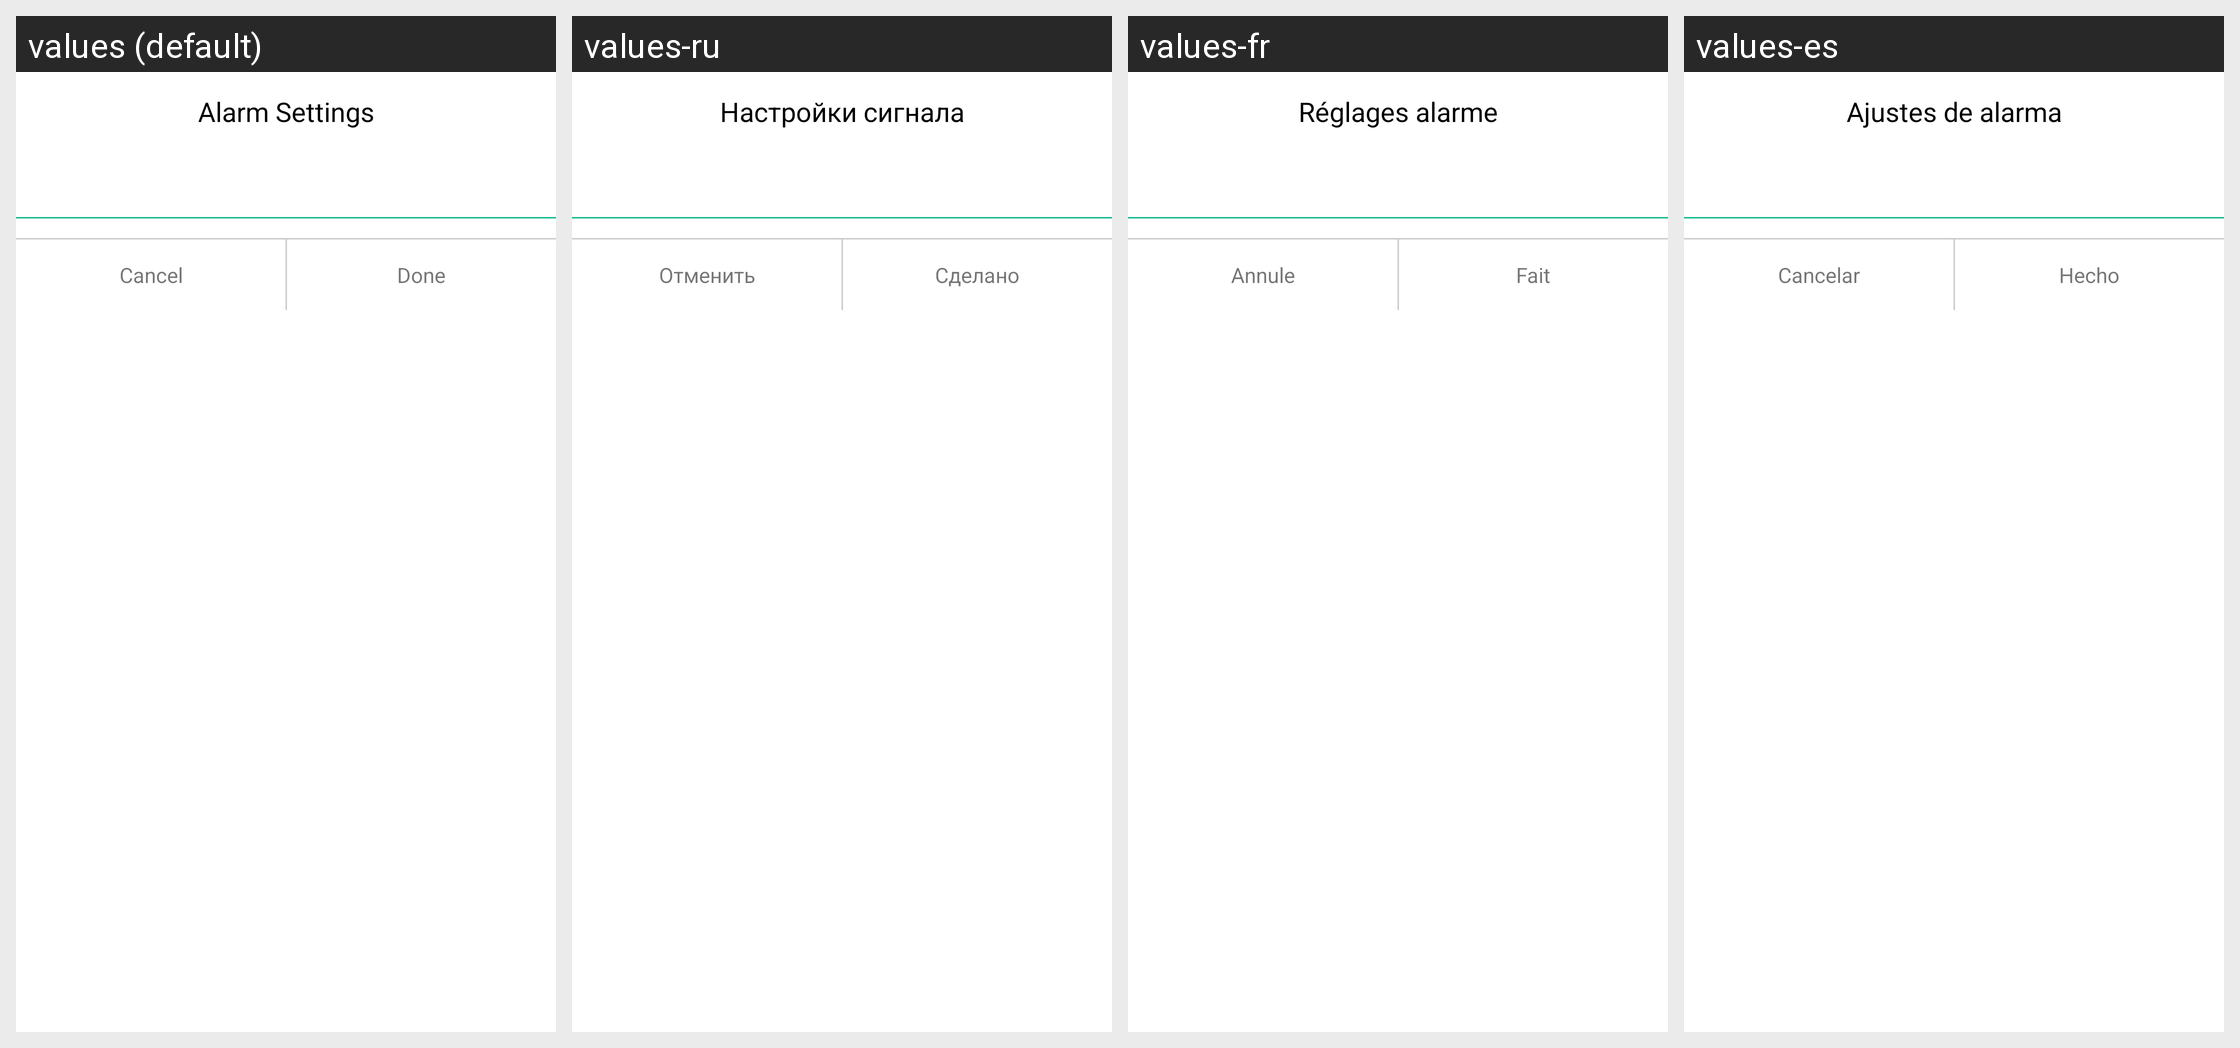

This grid shows one Android layout under several languages. Give, for every string resource on the screen, its name, the default text and each shown locale's text.
Android screen res/layout/common_pop_bs_value_input.xml rendered under 4 locales, left to right: values (default), values-ru, values-fr, values-es. Device: Nexus 5 (rendered at 1080×1920; each locale shown at half size, 540×960, under a caption strip naming it); theme Theme.MaterialComponents.DayNight.NoActionBar.
Other locales in the repository, not shown: values-cs, values-de, values-it, values-pl, values-pt, values-sk.
Strings drawn on this screen, with the default value and each locale's value (text and hints the layout hard-codes, and strings that could not be matched under every locale, appear in the picture but are not listed):

alert_settings
  values: Alarm Settings
  values-ru: Настройки сигнала
  values-fr: Réglages alarme
  values-es: Ajustes de alarma

common_cancel
  values: Cancel
  values-ru: Отменить
  values-fr: Annule
  values-es: Cancelar

done
  values: Done
  values-ru: Сделано
  values-fr: Fait
  values-es: Hecho
